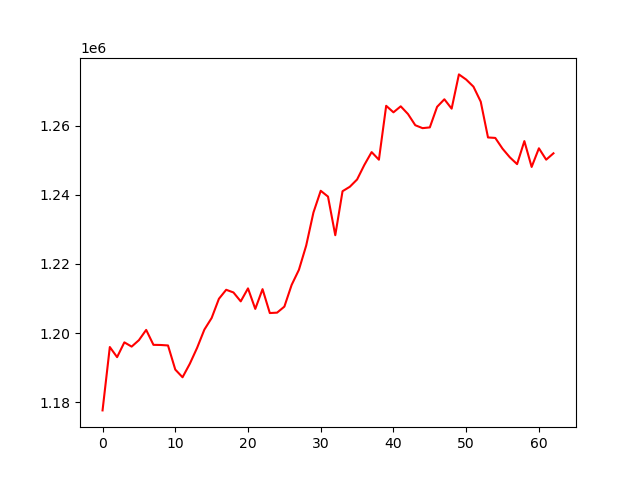

The file beside this chart, header and first rows:
, 0
0, 1177589
1, 1195941
2, 1193011
3, 1197295
4, 1196062
5, 1197930
6, 1200900
7, 1196573
8, 1196534
9, 1196396
10, 1189414
11, 1187184
12, 1191096
13, 1195695
14, 1200983
15, 1204347
16, 1209908
17, 1212521
18, 1211744
19, 1209166
20, 1212925
21, 1206982
22, 1212702
23, 1205781
24, 1205898
25, 1207644
26, 1213929
27, 1218301
28, 1225317
29, 1234917
30, 1241190
31, 1239506
32, 1228317
33, 1241067
34, 1242352
35, 1244463
36, 1248686
37, 1252395
38, 1250190
39, 1265801
40, 1263914
41, 1265650
42, 1263412
43, 1260178
44, 1259329
45, 1259547
46, 1265502
47, 1267689
48, 1264976
49, 1274895
50, 1273400
51, 1271346
52, 1267004
53, 1256634
54, 1256498
55, 1253374
56, 1250889
57, 1248908
58, 1255577
59, 1248094
... 3 more rows
